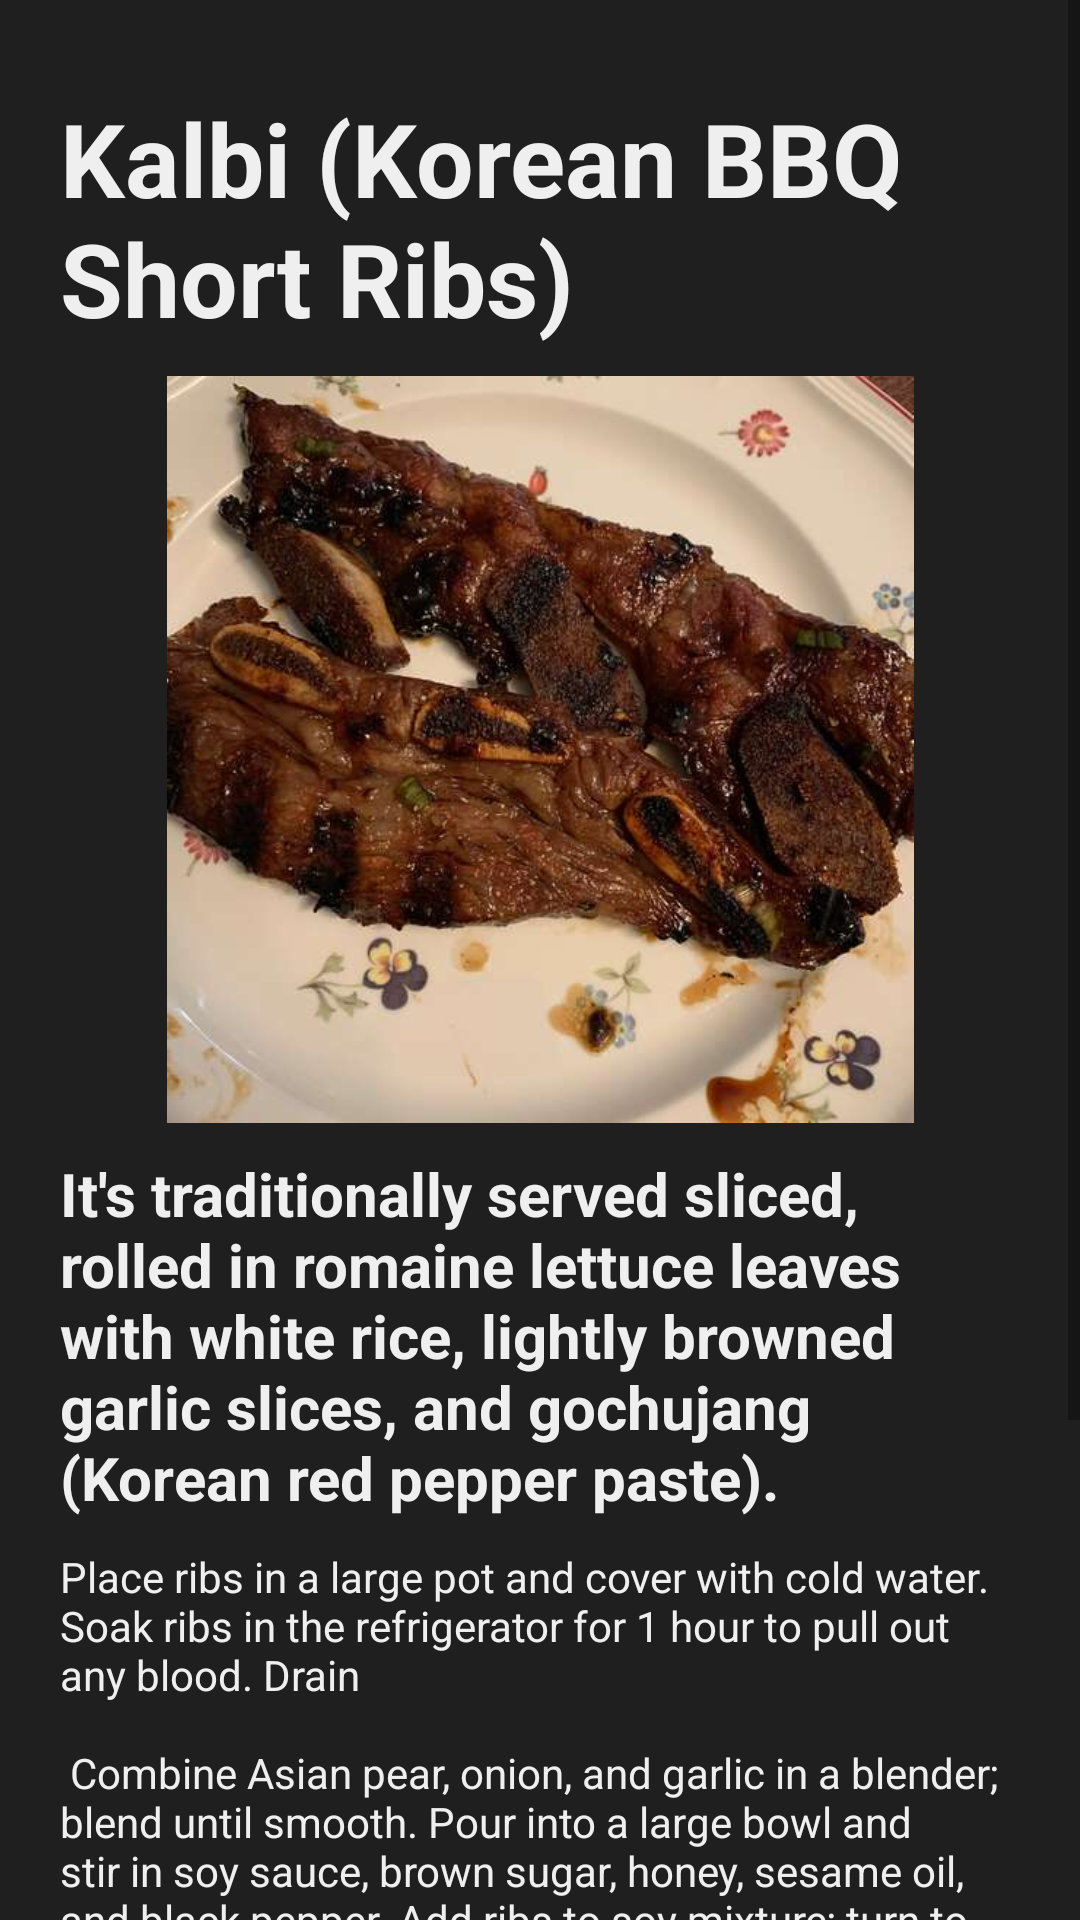

Android layout source for this screen:
<!-- AndroidManifest.xml: application theme Theme.GoodTreat -->
<!-- res/layout/fragment_kalbibbq.xml -->
<?xml version="1.0" encoding="utf-8"?>
<androidx.constraintlayout.widget.ConstraintLayout xmlns:android="http://schemas.android.com/apk/res/android"
    xmlns:app="http://schemas.android.com/apk/res-auto"
    xmlns:tools="http://schemas.android.com/tools"
    android:id="@+id/linearLayout"
    android:layout_width="match_parent"
    android:layout_height="match_parent"
    android:background="#1f1f1f"
    tools:context=".KalbibbqFragment">

    <ScrollView
        android:id="@+id/spaghettiScroll"
        android:layout_width="wrap_content"
        android:layout_height="wrap_content"
        app:layout_constraintBottom_toBottomOf="parent"
        app:layout_constraintEnd_toEndOf="parent"
        app:layout_constraintHorizontal_bias="0.0"
        app:layout_constraintStart_toStartOf="parent"
        app:layout_constraintTop_toTopOf="parent"
        app:layout_constraintVertical_bias="0.0">

        <LinearLayout
            android:layout_width="match_parent"
            android:layout_height="match_parent"
            android:orientation="vertical"
            android:padding="20dp"
            app:layout_constraintBottom_toBottomOf="parent"
            app:layout_constraintEnd_toEndOf="parent"
            app:layout_constraintHorizontal_bias="0.0"
            app:layout_constraintStart_toStartOf="parent"
            app:layout_constraintTop_toTopOf="parent"
            app:layout_constraintVertical_bias="0.0">

            <TextView
                android:id="@+id/news_heading"
                android:layout_width="match_parent"
                android:layout_height="wrap_content"
                android:paddingTop="10dp"
                android:paddingBottom="10dp"
                android:text="Kalbi (Korean BBQ Short Ribs)"
                android:textColor="#efefef"
                android:textSize="34sp"
                android:textStyle="bold" />

            <ImageView
                android:id="@+id/imageView2"
                android:layout_width="wrap_content"
                android:layout_height="249dp"
                android:src="@drawable/kalbi_bbq" />

            <TextView
                android:id="@+id/textView5"
                android:layout_width="match_parent"
                android:layout_height="wrap_content"
                android:paddingTop="10dp"
                android:paddingBottom="10dp"
                android:text="It's traditionally served sliced, rolled in romaine lettuce leaves with white rice, lightly browned garlic slices, and gochujang (Korean red pepper paste)."
                android:textColor="#EFEFEF"
                android:textSize="20sp"
                android:textStyle="bold" />

            <TextView
                android:id="@+id/textView"
                android:layout_width="wrap_content"
                android:layout_height="wrap_content"
                android:text="@string/korean_bbq_large_text"
                android:textColor="#efefef" />

        </LinearLayout>
    </ScrollView>


</androidx.constraintlayout.widget.ConstraintLayout>
<!-- resources referenced by this layout -->
<resources>
  <!-- drawable kalbi_bbq: jpg bitmap (drawable, 36860 bytes) -->
  <string name="korean_bbq_large_text">
          "Place ribs in a large pot and cover with cold water. Soak ribs in the refrigerator for 1 hour to pull out any blood. Drain\n\n"
          "Combine Asian pear, onion, and garlic in a blender; blend until smooth. Pour into a large bowl and stir in soy sauce, brown sugar, honey, sesame oil, and black pepper. Add ribs to soy mixture; turn to coat evenly. Cover the bowl and marinate in the refrigerator, 8 hours to overnight.\n\n"
          "Preheat an outdoor grill for high heat and lightly oil the grate\n\n"
          "Remove ribs from marinade and cook on the preheated grill until meat is tender and the outside is crusty, 5 to 10 minutes per side. Discard marinade.\n\n"
      </string>
  <style name="Theme.GoodTreat" parent="Theme.MaterialComponents.DayNight.NoActionBar">
          
          <item name="colorPrimary">@color/purple_500</item>
          <item name="colorPrimaryVariant">@color/purple_700</item>
          <item name="colorOnPrimary">@color/white</item>
          
          <item name="colorSecondary">@color/teal_200</item>
          <item name="colorSecondaryVariant">@color/teal_700</item>
          <item name="colorOnSecondary">@color/black</item>
          
          <item name="android:statusBarColor">?attr/colorPrimaryVariant</item>
          
      </style>
  <color name="white">#ffffff</color>
  <!-- not gathered from this repository: default colours our renderer supplied (Android Studio template values) -->
  <color name="purple_500">#FF6200EE</color>
  <color name="purple_700">#FF3700B3</color>
  <color name="teal_200">#FF03DAC5</color>
  <color name="teal_700">#FF018786</color>
  <color name="black">#FF000000</color>
</resources>
